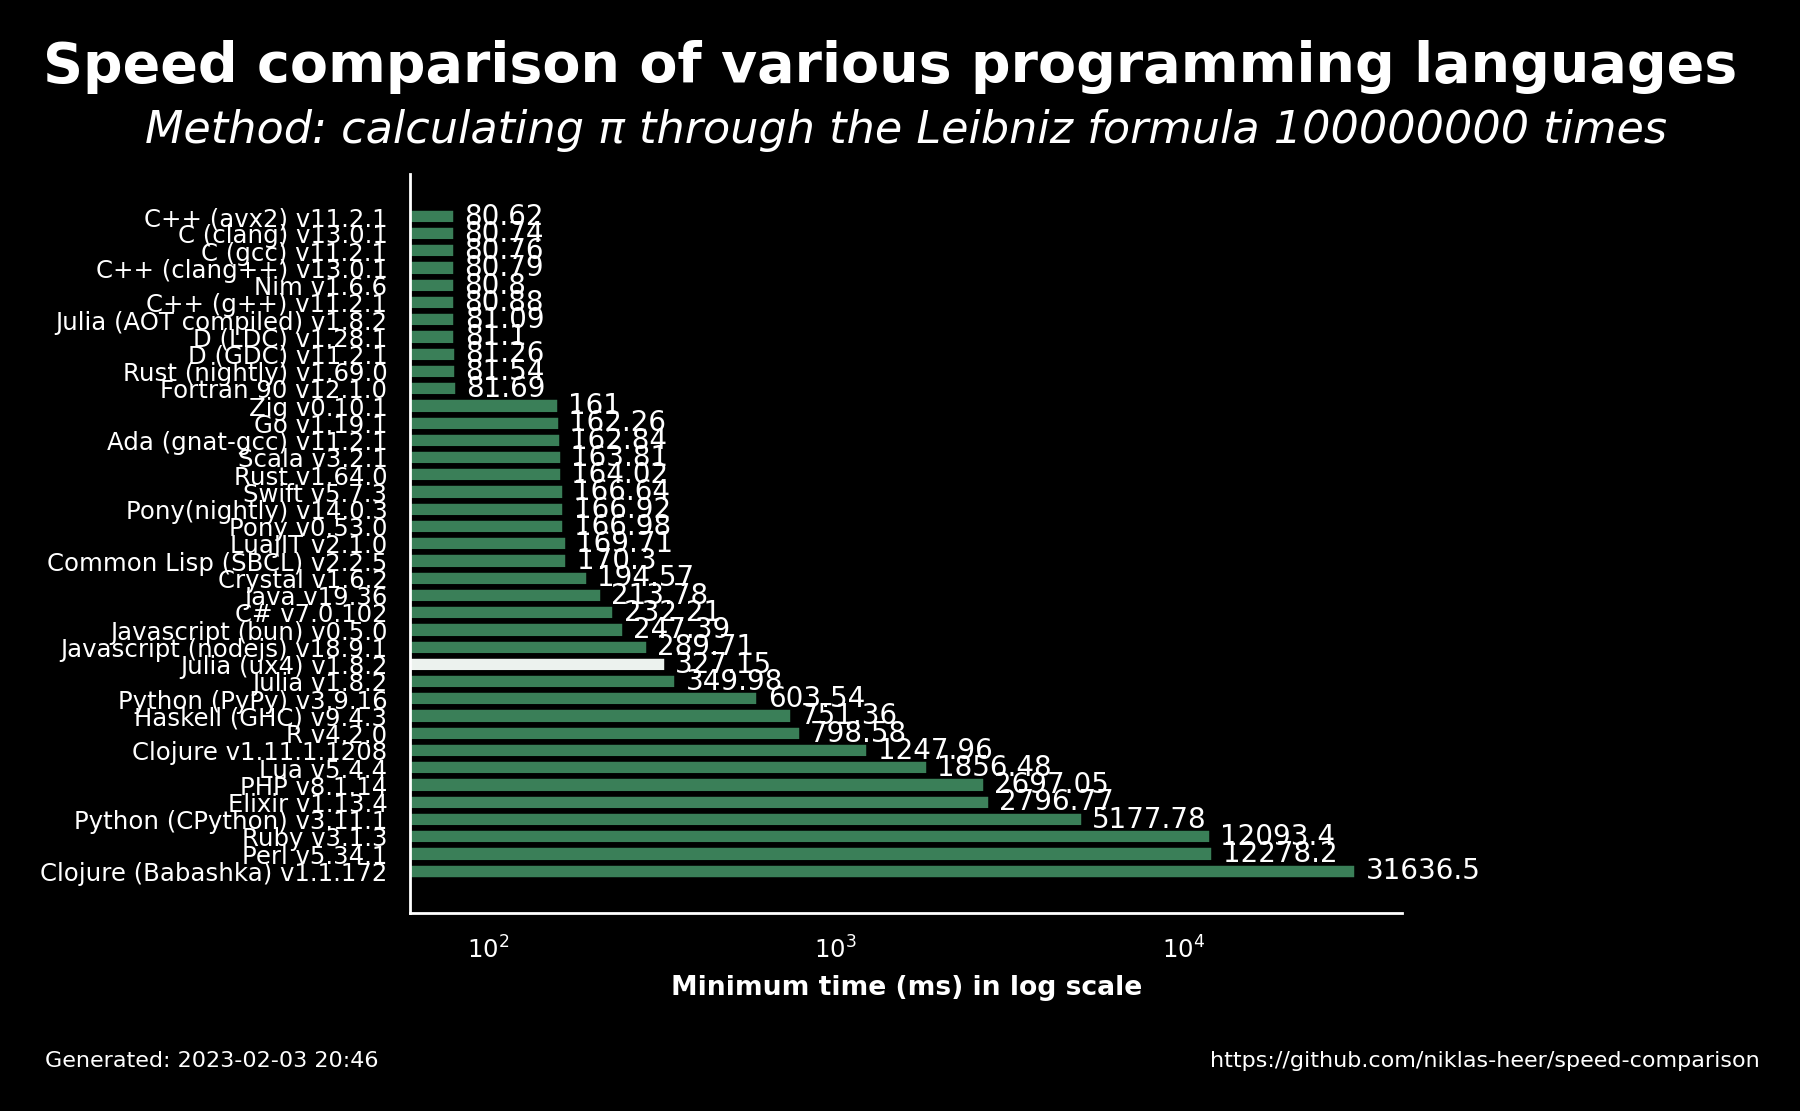

Values plotted in this chart, from the file beside it:
name, version, median, min, max, accuracy
C++ (avx2), 11.2.1, 80.66, 80.62, 80.78, 8.497
C (clang), 13.0.1, 80.81, 80.74, 80.94, 8.497
C (gcc), 11.2.1, 84.53, 80.76, 90.03, 8.497
C++ (clang++), 13.0.1, 81.63, 80.79, 84.91, 8.497
Nim, 1.6.6, 81.01, 80.8, 81.46, 8.498
C++ (g++), 11.2.1, 86.58, 80.88, 88.73, 8.497
Julia (AOT compiled), 1.8.2, 81.13, 81.09, 81.51, 8.497
D (LDC), 1.28.1, 84.16, 81.1, 84.74, 8.497
D (GDC), 11.2.1, 88.27, 81.26, 91.03, 8.497
Rust (nightly), 1.69.0, 81.55, 81.54, 82.02, 8.497
Fortran 90, 12.1.0, 82.01, 81.69, 82.22, 8.497
Zig, 0.10.1, 161.3, 161.0, 164.8, 8.497
Go, 1.19.1, 162.3, 162.3, 162.4, 8.497
Ada (gnat-gcc), 11.2.1, 163.0, 162.8, 163.3, 8.497
Scala, 3.2.1, 163.8, 163.8, 163.9, 8.497
Rust, 1.64.0, 164.1, 164, 165.1, 8.497
Swift, 5.7.3, 166.9, 166.6, 167.3, 8.497
Pony(nightly), 14.0.3, 167.4, 166.9, 174.5, 8.497
Pony, 0.53.0, 167.3, 167, 167.8, 8.497
LuaJIT, 2.1.0, 169.9, 169.7, 169.9, 8.497
Common Lisp (SBCL), 2.2.5, 170.4, 170.3, 175.4, 8.497
Crystal, 1.6.2, 194.8, 194.6, 195.2, 8.497
Java, 19.36, 216.2, 213.8, 230.8, 8.497
C#, 7.0.102, 242.1, 232.2, 246.3, 8.497
Javascript (bun), 0.5.0, 267.5, 247.4, 267.9, 8.497
Javascript (nodejs), 18.9.1, 290.1, 289.7, 291.2, 8.497
Julia (ux4), 1.8.2, 329.6, 327.1, 332.7, 5.534
Julia, 1.8.2, 355.6, 350, 368.6, 8.497
Python (PyPy), 3.9.16, 606.2, 603.5, 606.5, 8.497
Haskell (GHC), 9.4.3, 751.4, 751.4, 751.4, 8.497
R, 4.2.0, 798.9, 798.6, 799.3, 8.497
Clojure, 1.11.1.1208, 1334, 1248, 1343, 8.497
Lua, 5.4.4, 1863, 1856, 1868, 8.497
PHP, 8.1.14, 2723, 2697, 2790, 8.497
Elixir, 1.13.4, 2804, 2797, 2810, 8.433
Python (CPython), 3.11.1, 5192, 5178, 5226, 8.497
Ruby, 3.1.3, 12112, 12093, 12125, 8.497
Perl, 5.34.1, 12321, 12278, 12323, 8.497
Clojure (Babashka), 1.1.172, 31750, 31637, 31784, 8.497
